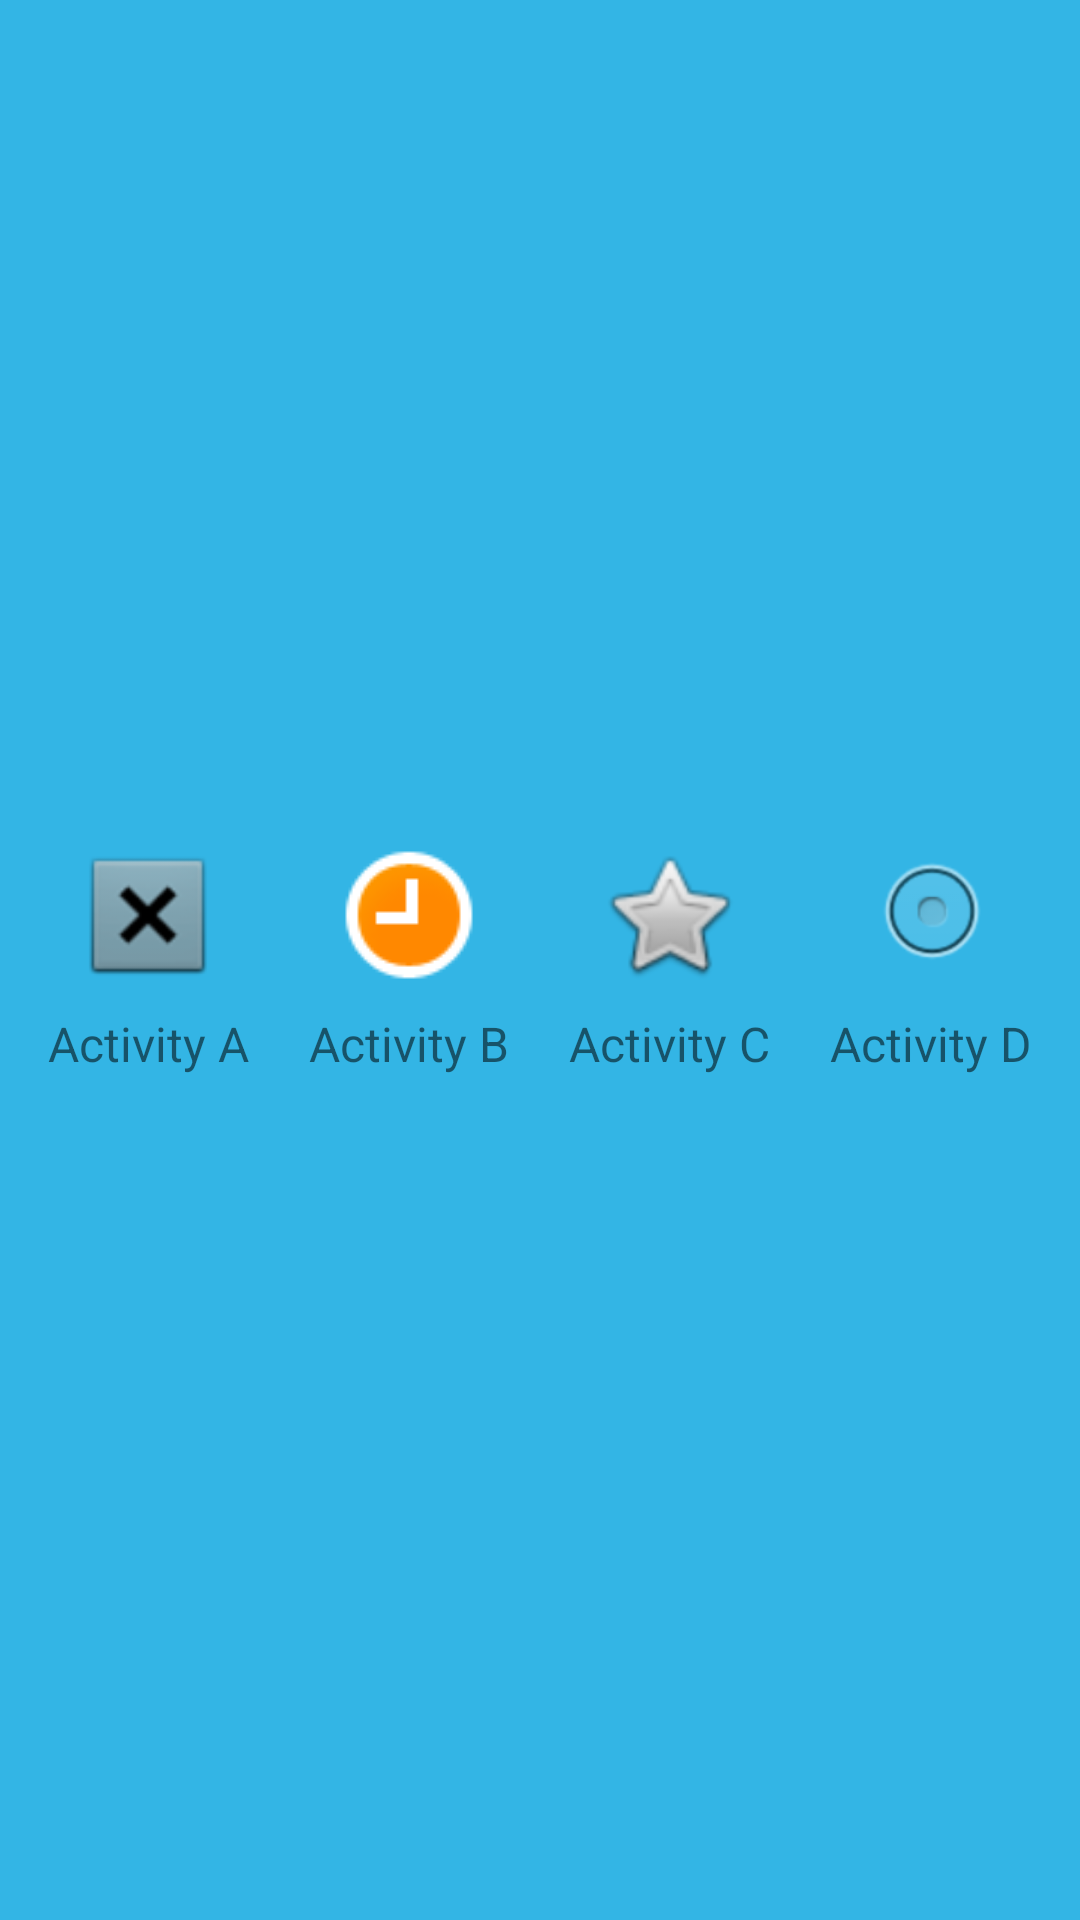

Layout XML and referenced resources for this Android screen:
<!-- AndroidManifest.xml: application theme AppTheme -->
<!-- res/layout/fragment_bottom.xml -->
<LinearLayout xmlns:android="http://schemas.android.com/apk/res/android"
    android:layout_width="match_parent"
    android:layout_height="wrap_content"
    android:id="@+id/llLinear"
    android:background="@android:color/holo_blue_light"
    android:gravity="center"
    android:orientation="horizontal">


    <LinearLayout
        android:id="@+id/llActivityA"
        android:layout_width="wrap_content"
        android:layout_height="wrap_content"
        android:layout_margin="10dp"

        android:clickable="true"
        android:gravity="center"
        android:orientation="vertical">

        <ImageView
            android:layout_width="48dp"
            android:layout_height="48dp"
            android:layout_marginBottom="8dp"
            android:src="@android:drawable/btn_dialog" />

        <TextView
            android:layout_width="wrap_content"
            android:layout_height="wrap_content"
            android:text="Activity A"
            android:textSize="16sp" />

    </LinearLayout>


    <LinearLayout
        android:id="@+id/llActivityB"
        android:layout_width="wrap_content"
        android:layout_height="wrap_content"
        android:layout_margin="10dp"

        android:clickable="true"
        android:gravity="center"
        android:orientation="vertical">

        <ImageView

            android:layout_width="48dp"
            android:layout_height="48dp"
            android:layout_marginBottom="8dp"
            android:src="@android:drawable/presence_away" />

        <TextView
            android:layout_width="wrap_content"
            android:layout_height="wrap_content"
            android:text="Activity B"
            android:textSize="16sp" />

    </LinearLayout>


    <LinearLayout
        android:id="@+id/llActivityC"
        android:layout_width="wrap_content"
        android:layout_height="wrap_content"
        android:layout_margin="10dp"
        android:clickable="true"
        android:gravity="center"
        android:orientation="vertical">

        <ImageView

            android:layout_width="48dp"
            android:layout_height="48dp"
            android:layout_marginBottom="8dp"
            android:src="@android:drawable/btn_star" />

        <TextView
            android:layout_width="wrap_content"
            android:layout_height="wrap_content"
            android:text="Activity C"
            android:textSize="16sp" />

    </LinearLayout>


    <LinearLayout
        android:id="@+id/llActivityD"
        android:layout_width="wrap_content"
        android:layout_height="wrap_content"
        android:layout_margin="10dp"

        android:clickable="true"
        android:gravity="center"
        android:orientation="vertical">

        <ImageView
            android:layout_width="48dp"
            android:layout_height="48dp"
            android:layout_marginBottom="8dp"
            android:src="@android:drawable/btn_radio" />

        <TextView
            android:layout_width="wrap_content"
            android:layout_height="wrap_content"
            android:text="Activity D"
            android:textSize="16sp" />

    </LinearLayout>

</LinearLayout>
<!-- resources referenced by this layout -->
<resources>
  <style name="AppTheme" parent="Theme.AppCompat.Light">
  
      </style>
</resources>
